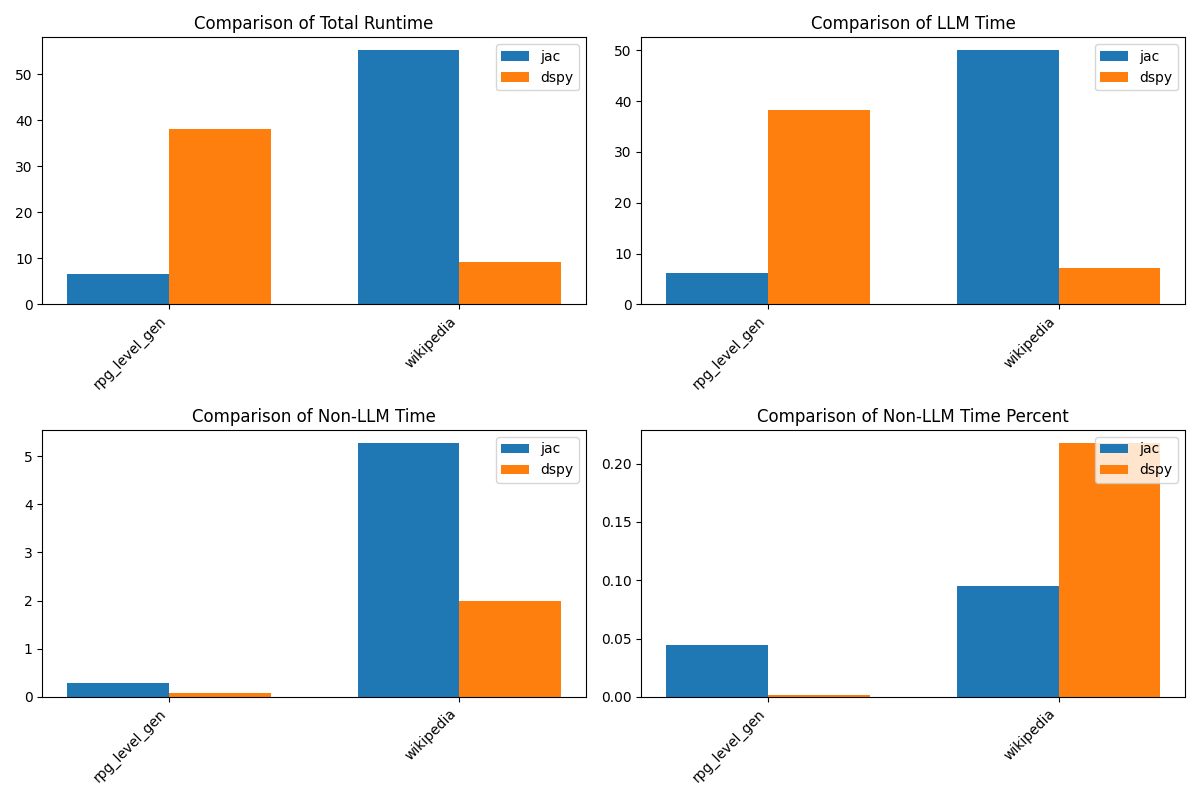

Source data for this figure (header and first rows):
problem, jac_completion_tokens, jac_prompt_tokens, jac_total_tokens, dspy_completion_tokens, dspy_prompt_tokens, dspy_total_tokens, jac_cost, dspy_cost, jac_runtime, jac_llm_time, dspy_runtime, dspy_llm_time, jac_non_llm_time, dspy_non_llm_time, jac_non_llm_time_percent, dspy_non_llm_time_percent
rpg_level_gen, 107, 670, 777, 826, 2213, 3039, 0.02652, 0.1159, 6.566, 6.274, 38.24, 38.16, 0.292, 0.07927, 0.04447, 0.002073
wikipedia, 666, 8390, 9056, 105, 574, 679, 0.2917, 0.02352, 55.31, 50.03, 9.133, 7.142, 5.28, 1.991, 0.09546, 0.218
